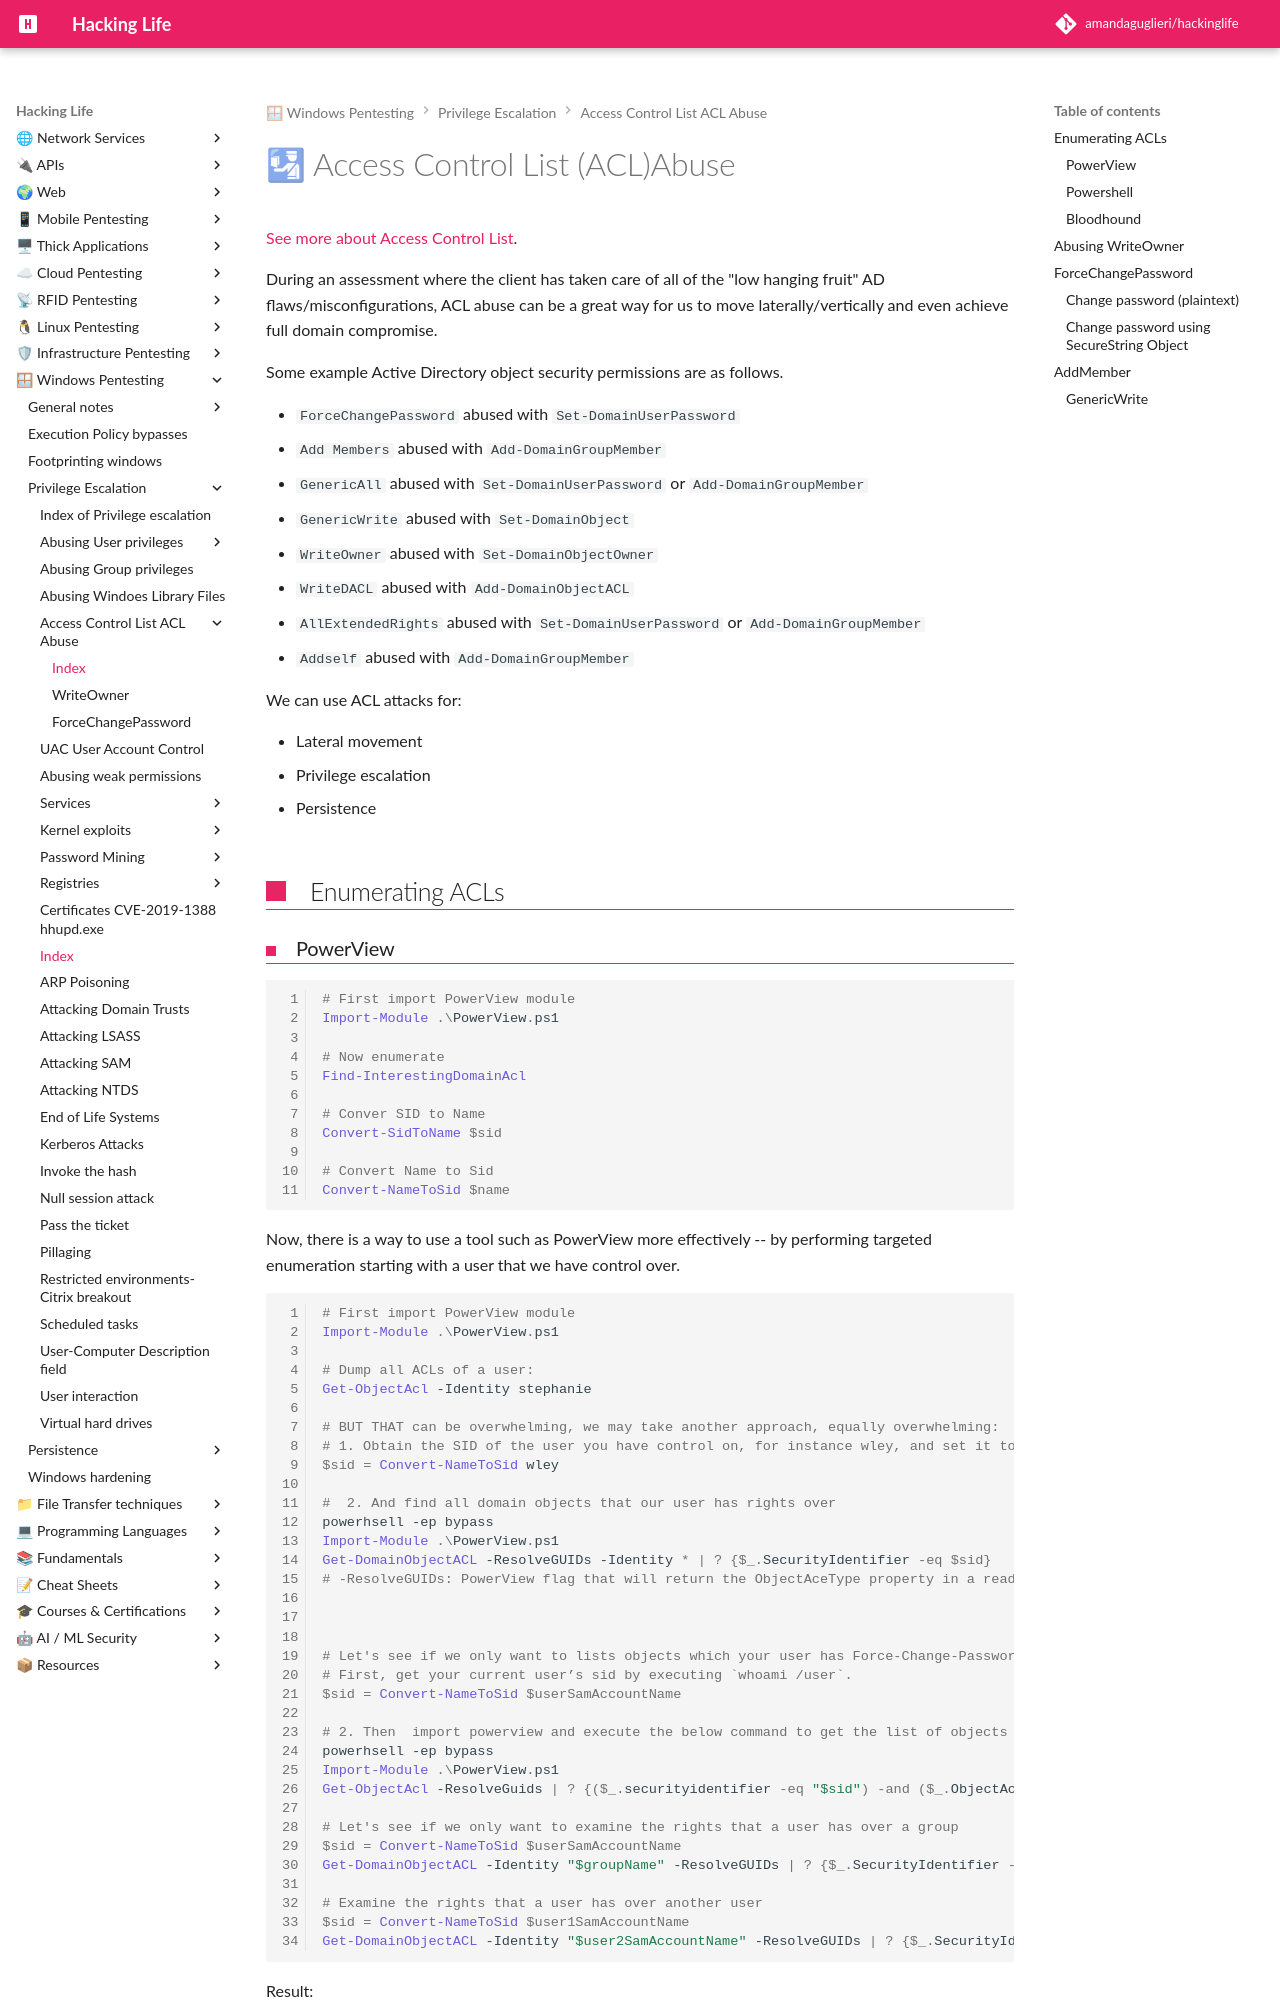

repository: amandaguglieri/hackinglife · page: access-control-list-abuse/index.html · generator: mkdocs

---
title: Access Control List (ACL)Abuse
author: amandaguglieri
draft: false
TableOfContents: true
tags:
  - windows
  - privilege
---
# 🛂  Access Control List (ACL)Abuse 

[See more about Access Control List](access-control-list.md).

During an assessment where the client has taken care of all of the "low hanging fruit" AD flaws/misconfigurations, ACL abuse can be a great way for us to move laterally/vertically and even achieve full domain compromise. 

Some example Active Directory object security permissions are as follows.

- `ForceChangePassword` abused with `Set-DomainUserPassword`
- `Add Members` abused with `Add-DomainGroupMember`
- `GenericAll` abused with `Set-DomainUserPassword` or `Add-DomainGroupMember`
- `GenericWrite` abused with `Set-DomainObject`
- `WriteOwner` abused with `Set-DomainObjectOwner`
- `WriteDACL` abused with `Add-DomainObjectACL`
- `AllExtendedRights` abused with `Set-DomainUserPassword` or `Add-DomainGroupMember`
- `Addself` abused with `Add-DomainGroupMember`

We can use ACL attacks for:

- Lateral movement
- Privilege escalation
- Persistence

## Enumerating ACLs
